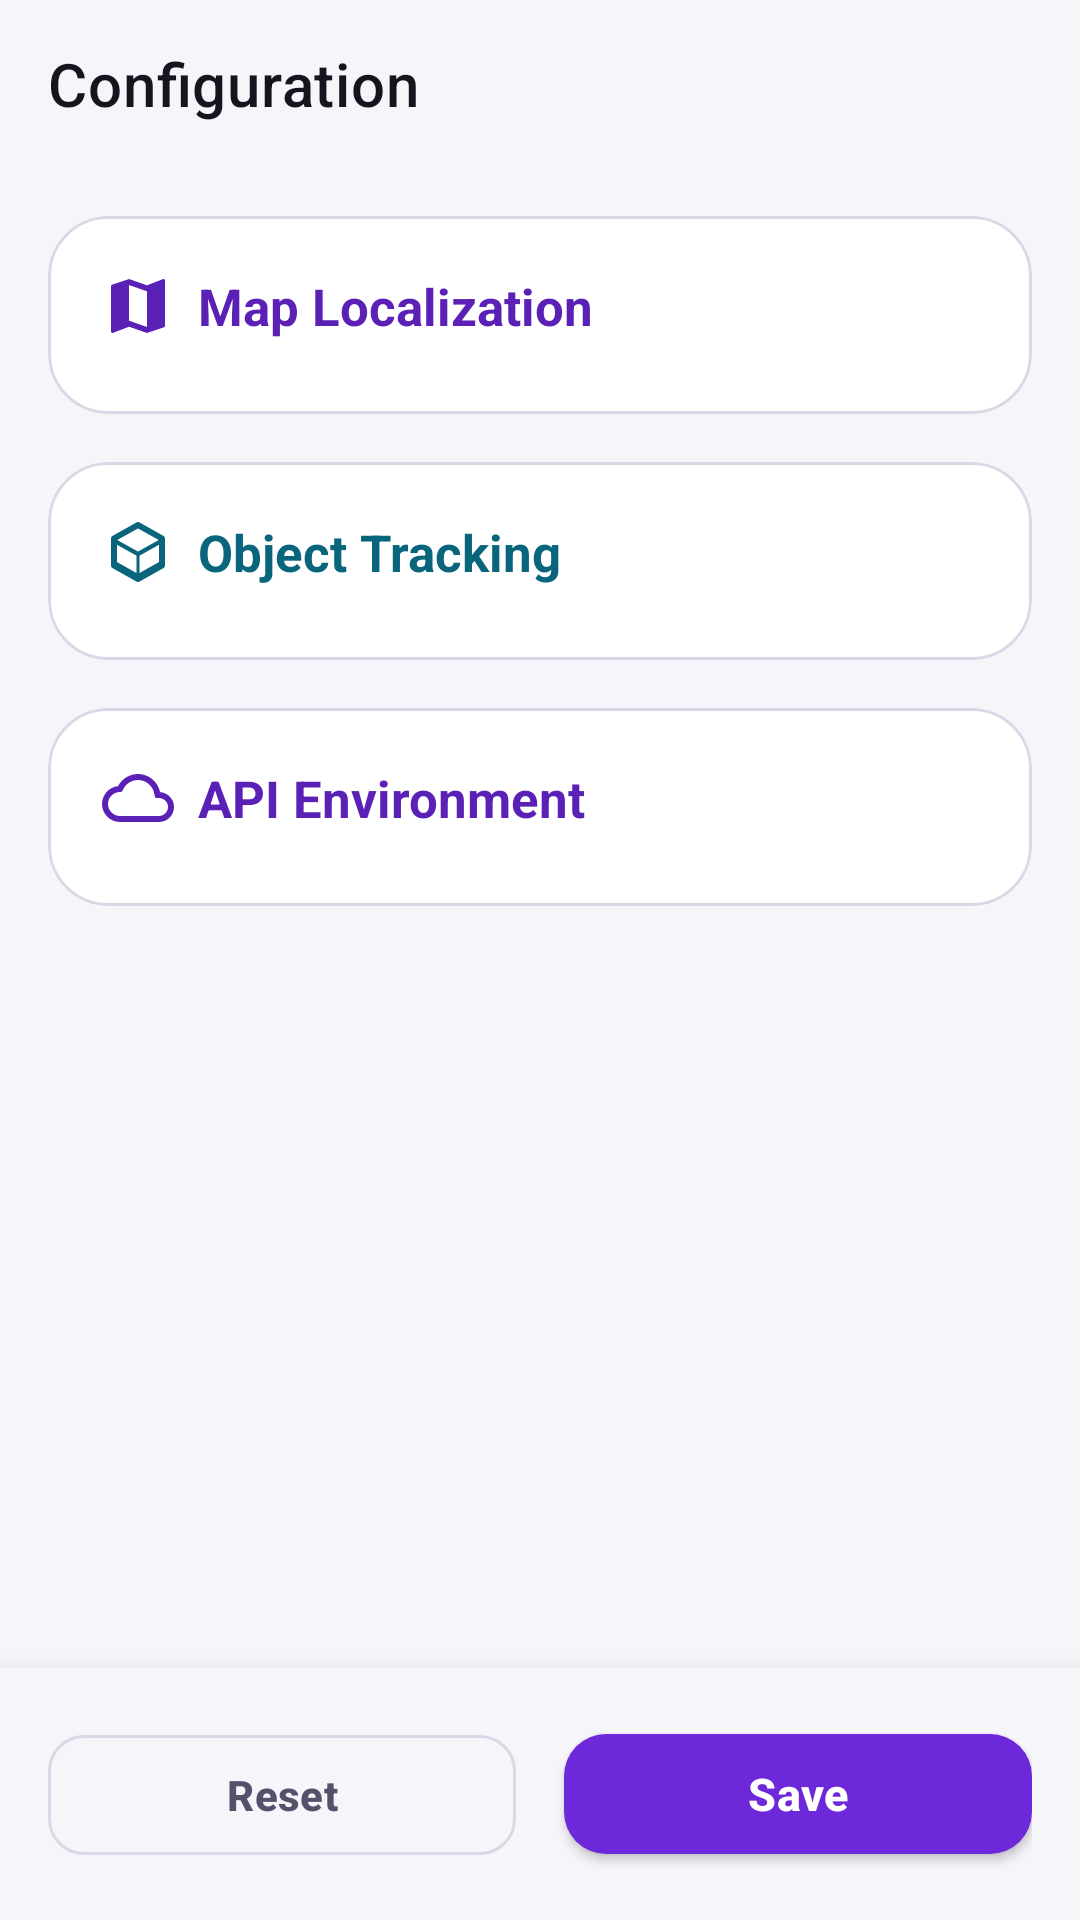

Write the Android layout XML for this screen, with the resource values it uses.
<!-- AndroidManifest.xml: application theme Theme.MultiSetSDK -->
<!-- res/layout/dialog_settings.xml -->
<?xml version="1.0" encoding="utf-8"?>
<LinearLayout xmlns:android="http://schemas.android.com/apk/res/android"
    xmlns:app="http://schemas.android.com/apk/res-auto"
    android:layout_width="match_parent"
    android:layout_height="match_parent"
    android:background="?android:attr/colorBackground"
    android:orientation="vertical">

    
    <com.google.android.material.appbar.MaterialToolbar
        android:id="@+id/toolbar"
        android:layout_width="match_parent"
        android:layout_height="wrap_content"
        android:minHeight="?attr/actionBarSize"
        android:background="@color/bg"
        app:navigationIcon="@drawable/ic_close"
        app:navigationIconTint="@color/text_mid"
        app:title="@string/settings_title"
        app:titleCentered="false"
        app:titleTextColor="@color/text_hi" />

    
    <androidx.core.widget.NestedScrollView
        android:layout_width="match_parent"
        android:layout_height="0dp"
        android:layout_weight="1"
        android:fillViewport="true">

        <LinearLayout
            android:layout_width="match_parent"
            android:layout_height="wrap_content"
            android:orientation="vertical"
            android:paddingHorizontal="16dp"
            android:paddingTop="16dp"
            android:paddingBottom="24dp">

            
            <com.google.android.material.card.MaterialCardView
                android:layout_width="match_parent"
                android:layout_height="wrap_content"
                app:cardBackgroundColor="@color/surface"
                app:cardCornerRadius="20dp"
                app:cardElevation="0dp"
                app:strokeColor="@color/outline"
                app:strokeWidth="1dp">

                <LinearLayout
                    android:layout_width="match_parent"
                    android:layout_height="wrap_content"
                    android:orientation="vertical"
                    android:padding="18dp">

                    <TextView
                        android:layout_width="wrap_content"
                        android:layout_height="wrap_content"
                        android:drawablePadding="8dp"
                        android:gravity="center_vertical"
                        app:drawableStartCompat="@drawable/ic_map"
                        app:drawableTint="@color/brand_ink"
                        android:text="@string/settings_section_map"
                        android:textAppearance="@style/TextAppearance.MultiSetSDK.CardTitle"
                        android:textColor="@color/brand_ink" />

                    <LinearLayout
                        android:id="@+id/mapContainer"
                        android:layout_width="match_parent"
                        android:layout_height="wrap_content"
                        android:layout_marginTop="6dp"
                        android:orientation="vertical" />
                </LinearLayout>
            </com.google.android.material.card.MaterialCardView>

            
            <com.google.android.material.card.MaterialCardView
                android:layout_width="match_parent"
                android:layout_height="wrap_content"
                android:layout_marginTop="16dp"
                app:cardBackgroundColor="@color/surface"
                app:cardCornerRadius="20dp"
                app:cardElevation="0dp"
                app:strokeColor="@color/outline"
                app:strokeWidth="1dp">

                <LinearLayout
                    android:layout_width="match_parent"
                    android:layout_height="wrap_content"
                    android:orientation="vertical"
                    android:padding="18dp">

                    <TextView
                        android:layout_width="wrap_content"
                        android:layout_height="wrap_content"
                        android:drawablePadding="8dp"
                        android:gravity="center_vertical"
                        app:drawableStartCompat="@drawable/ic_cube"
                        app:drawableTint="@color/accent_ink"
                        android:text="@string/settings_section_object"
                        android:textAppearance="@style/TextAppearance.MultiSetSDK.CardTitle"
                        android:textColor="@color/accent_ink" />

                    <LinearLayout
                        android:id="@+id/objectContainer"
                        android:layout_width="match_parent"
                        android:layout_height="wrap_content"
                        android:layout_marginTop="6dp"
                        android:orientation="vertical" />
                </LinearLayout>
            </com.google.android.material.card.MaterialCardView>

            
            <com.google.android.material.card.MaterialCardView
                android:layout_width="match_parent"
                android:layout_height="wrap_content"
                android:layout_marginTop="16dp"
                app:cardBackgroundColor="@color/surface"
                app:cardCornerRadius="20dp"
                app:cardElevation="0dp"
                app:strokeColor="@color/outline"
                app:strokeWidth="1dp">

                <LinearLayout
                    android:layout_width="match_parent"
                    android:layout_height="wrap_content"
                    android:orientation="vertical"
                    android:padding="18dp">

                    <TextView
                        android:layout_width="wrap_content"
                        android:layout_height="wrap_content"
                        android:drawablePadding="8dp"
                        android:gravity="center_vertical"
                        app:drawableStartCompat="@drawable/ic_cloud"
                        app:drawableTint="@color/brand_ink"
                        android:text="@string/settings_section_environment"
                        android:textAppearance="@style/TextAppearance.MultiSetSDK.CardTitle"
                        android:textColor="@color/brand_ink" />

                    <LinearLayout
                        android:id="@+id/environmentContainer"
                        android:layout_width="match_parent"
                        android:layout_height="wrap_content"
                        android:layout_marginTop="6dp"
                        android:orientation="vertical" />
                </LinearLayout>
            </com.google.android.material.card.MaterialCardView>
        </LinearLayout>
    </androidx.core.widget.NestedScrollView>

    
    <LinearLayout
        android:id="@+id/footer"
        android:layout_width="match_parent"
        android:layout_height="wrap_content"
        android:background="?android:attr/colorBackground"
        android:elevation="12dp"
        android:orientation="horizontal"
        android:padding="16dp">

        <com.google.android.material.button.MaterialButton
            android:id="@+id/resetButton"
            style="@style/Widget.MultiSetSDK.Button.Segment"
            android:layout_width="0dp"
            android:layout_height="wrap_content"
            android:layout_marginEnd="8dp"
            android:layout_weight="1"
            android:minHeight="52dp"
            android:text="@string/settings_reset" />

        <com.google.android.material.button.MaterialButton
            android:id="@+id/saveButton"
            style="@style/Widget.MultiSetSDK.Button.Primary"
            android:layout_width="0dp"
            android:layout_height="wrap_content"
            android:layout_marginStart="8dp"
            android:layout_weight="1"
            android:text="@string/settings_save" />
    </LinearLayout>
</LinearLayout>
<!-- resources referenced by this layout -->
<resources>
  <color name="accent_ink">#08657C</color>
  <color name="bg">#F6F5FA</color>
  <color name="brand_ink">#5B21B6</color>
  <color name="outline">#DAD7E6</color>
  <color name="surface">#FFFFFFFF</color>
  <color name="text_hi">#16151F</color>
  <color name="text_mid">#54526A</color>
  <!-- drawable ic_map (drawable) -->
  <vector xmlns:android="http://schemas.android.com/apk/res/android"
      android:width="24dp"
      android:height="24dp"
      android:viewportWidth="24"
      android:viewportHeight="24">
      <path
          android:fillColor="#FFFFFF"
          android:pathData="M20.5,3l-0.16,0.03L15,5.1 9,3 3.36,4.9c-0.21,0.07-0.36,0.25-0.36,0.48V20.5c0,0.28 0.22,0.5 0.5,0.5l0.16,-0.03L9,18.9l6,2.1 5.64,-1.9c0.21,-0.07 0.36,-0.25 0.36,-0.48V3.5c0,-0.28-0.22,-0.5-0.5,-0.5zM15,19l-6,-2.11V5l6,2.11V19z" />
  </vector>
  <string name="settings_reset">Reset</string>
  <string name="settings_save">Save</string>
  <string name="settings_section_environment">API Environment</string>
  <string name="settings_section_map">Map Localization</string>
  <string name="settings_section_object">Object Tracking</string>
  <string name="settings_title">Configuration</string>
  <style name="TextAppearance.MultiSetSDK.CardTitle" parent="TextAppearance.MaterialComponents.Subtitle1">
          <item name="android:textSize">17sp</item>
          <item name="android:textStyle">bold</item>
          <item name="android:letterSpacing">0</item>
      </style>
  <style name="Widget.MultiSetSDK.Button.Segment" parent="Widget.MaterialComponents.Button.OutlinedButton">
          <item name="android:textAllCaps">false</item>
          <item name="android:letterSpacing">0.01</item>
          <item name="android:textSize">14sp</item>
          <item name="android:minHeight">44dp</item>
          <item name="cornerRadius">12dp</item>
          <item name="strokeColor">@color/segment_stroke</item>
          <item name="backgroundTint">@color/segment_fill</item>
          <item name="android:textColor">@color/segment_text</item>
          <item name="rippleColor">@color/brand_ink</item>
      </style>
  <style name="Theme.MultiSetSDK" parent="Base.Theme.MultiSetSDK" />
  <color name="brand">#6D28D9</color>
  <color name="on_brand">#FFFFFFFF</color>
  <color name="danger_ink">#A61B1B</color>
  <color name="text_low">#66647A</color>
  <color name="dialog_surface">#FFFFFFFF</color>
  <style name="MaterialAlertDialog.MultiSetSDK" parent="MaterialAlertDialog.MaterialComponents">
          <item name="shapeAppearanceOverlay">@style/ShapeAppearance.MultiSetSDK.Dialog</item>
          <item name="backgroundInsetStart">28dp</item>
          <item name="backgroundInsetEnd">28dp</item>
      </style>
  <style name="TextAppearance.MultiSetSDK.DialogTitle" parent="MaterialAlertDialog.MaterialComponents.Title.Text">
          <item name="android:textSize">19sp</item>
          <item name="android:textStyle">bold</item>
          <item name="android:textColor">@color/text_hi</item>
      </style>
  <style name="TextAppearance.MultiSetSDK.DialogBody" parent="TextAppearance.MaterialComponents.Body2">
          <item name="android:textSize">14sp</item>
          <item name="android:lineSpacingExtra">3sp</item>
          <item name="android:textColor">@color/text_mid</item>
      </style>
  <style name="Widget.MultiSetSDK.Dialog.Button.Text" parent="Widget.MaterialComponents.Button.TextButton.Dialog">
          <item name="android:textAllCaps">false</item>
          <item name="android:textSize">15sp</item>
          <item name="android:textColor">@color/text_mid</item>
      </style>
  <style name="ShapeAppearance.MultiSetSDK.Dialog" parent="">
          <item name="cornerFamily">rounded</item>
          <item name="cornerSize">24dp</item>
      </style>
  <color name="brand_container">#EDE7FE</color>
</resources>
